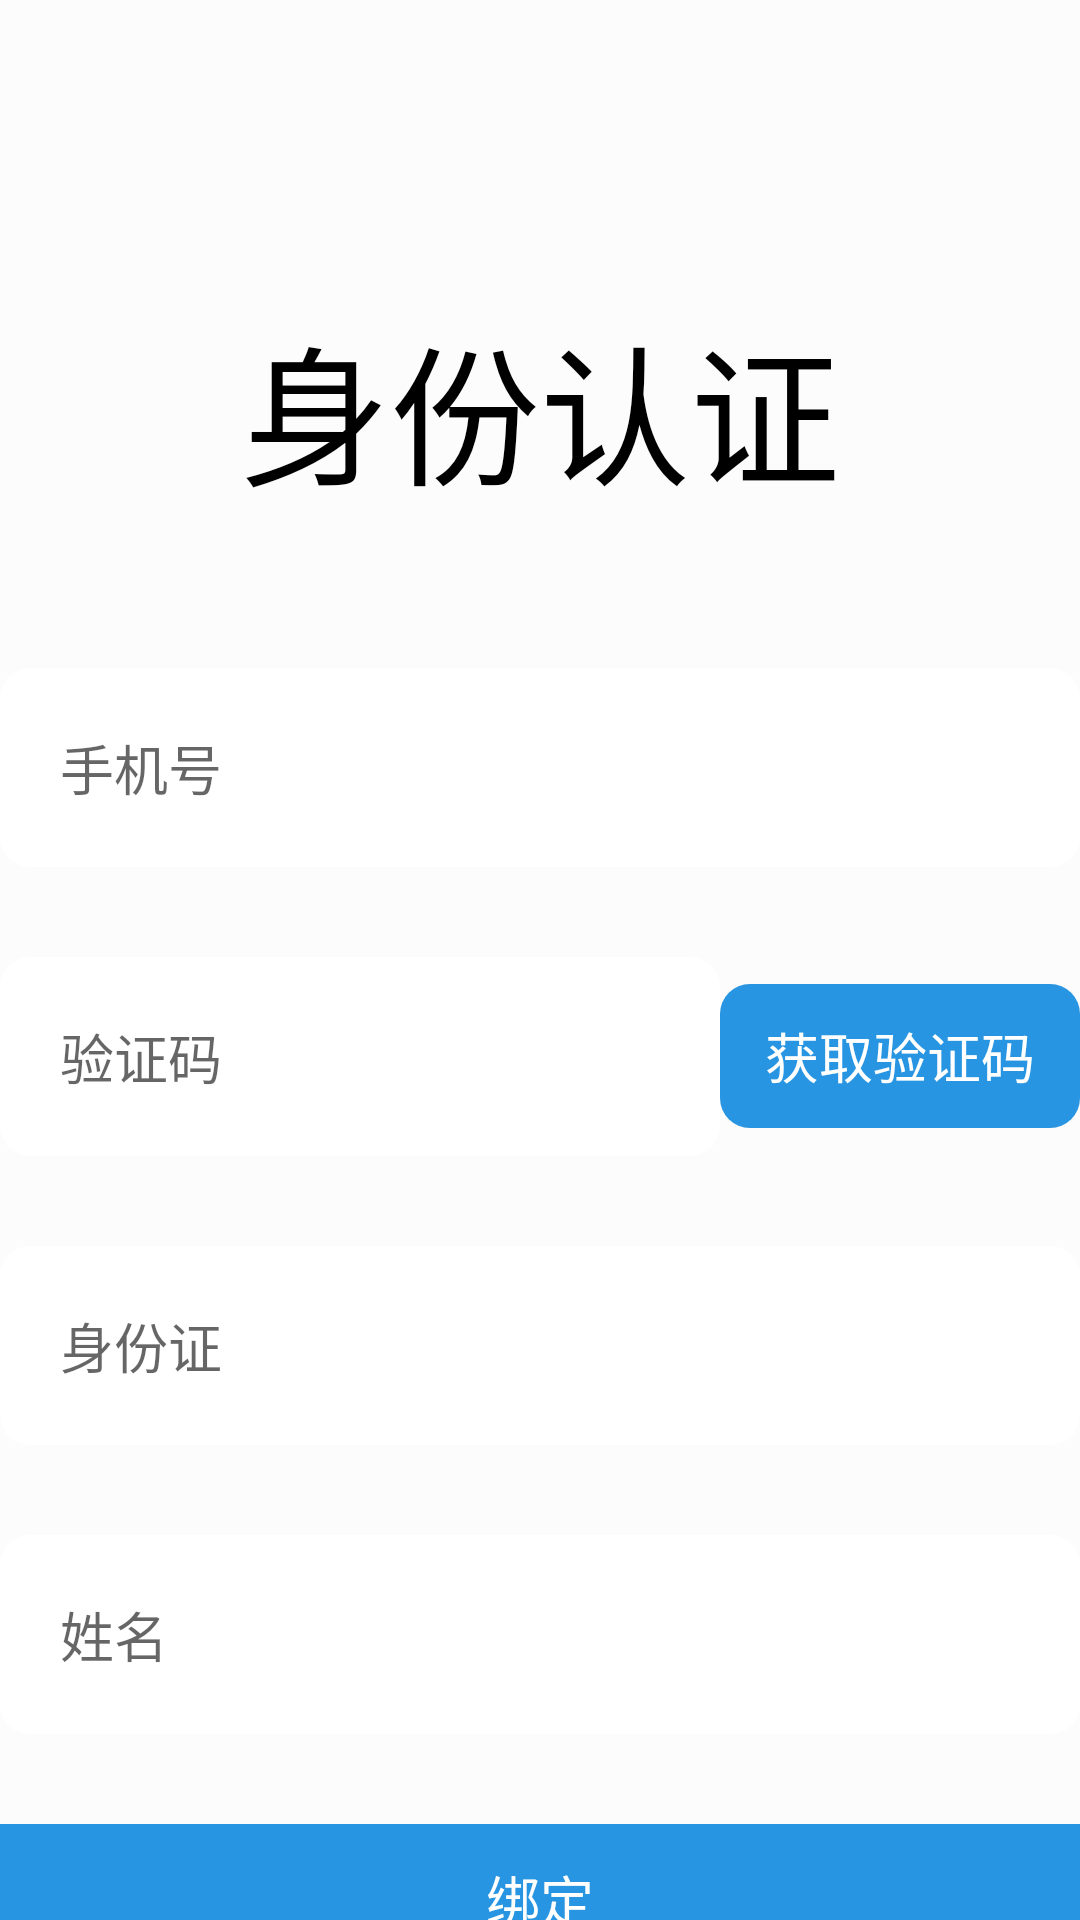

Reconstruct the res/layout file that produces this screen, plus the resources it refers to.
<!-- AndroidManifest.xml: application theme AppTheme -->
<!-- res/layout/activity_identity.xml -->
<?xml version="1.0" encoding="utf-8"?>
<LinearLayout xmlns:android="http://schemas.android.com/apk/res/android"
    xmlns:app="http://schemas.android.com/apk/res-auto"
    xmlns:tools="http://schemas.android.com/tools"
    android:layout_width="match_parent"
    android:layout_height="match_parent"
    android:background="@color/oneUIColor"
    tools:context=".identityActivity">

    <LinearLayout
        android:layout_width="match_parent"
        android:layout_height="match_parent"
        android:orientation="vertical">

        <TextView
            android:id="@+id/loginBlank1"
            android:layout_width="match_parent"
            android:layout_height="100dp"
            android:textAlignment="textStart"
            android:textColor="@color/colorDisplayFont"
            android:textSize="30sp" />

        <TextView
            android:id="@+id/identifyboard"
            android:layout_width="match_parent"
            android:layout_height="wrap_content"
            android:fontFamily="cursive"
            android:text="@string/manIdentify"
            android:textAlignment="center"
            android:textColor="@color/colorDisplayFont"
            android:textSize="50sp" />

        <TextView
            android:id="@+id/loginBlank2"
            android:layout_width="match_parent"
            android:layout_height="50dp"
            android:textAlignment="textStart"
            android:textColor="@color/colorDisplayFont"
            android:textSize="30sp" />

        <LinearLayout
            android:layout_width="match_parent"
            android:layout_height="wrap_content"
            android:orientation="horizontal">

            <EditText
                android:id="@+id/identifyphoneEdit"
                android:layout_width="match_parent"
                android:layout_height="match_parent"
                android:layout_weight="1"
                android:ems="10"
                android:hint="@string/phoneNum"
                android:inputType="phone"
                android:padding="20dp"
                android:background="@drawable/shape_corner"
                android:selectAllOnFocus="true"
                android:singleLine="false" />
        </LinearLayout>

        <TextView
            android:id="@+id/loginBlank23"
            android:layout_width="match_parent"
            android:layout_height="30dp" />

        <LinearLayout
            android:layout_width="match_parent"
            android:layout_height="wrap_content"
            android:orientation="horizontal">

            <EditText
                android:id="@+id/identifysendCodeEdit"
                android:layout_width="wrap_content"
                android:layout_height="wrap_content"
                android:layout_weight="1"
                android:ems="10"
                android:hint="@string/sendCode"
                android:inputType="number"
                android:padding="20dp"
                android:background="@drawable/shape_corner"
                android:selectAllOnFocus="true"
                android:singleLine="true" />

            <Button
                android:id="@+id/identifysendCodeGet"
                android:layout_width="wrap_content"
                android:layout_height="wrap_content"
                android:layout_gravity="center"
                android:layout_weight="1"
                android:background="@drawable/shape_corner_blue"
                android:text="@string/getSendCode"
                android:textColor="@color/colorCriterionFont"
                android:textSize="18sp"
                style="?android:attr/borderlessButtonStyle"/>

        </LinearLayout>

        <TextView
            android:id="@+id/loginBlank25"
            android:layout_width="match_parent"
            android:layout_height="30dp" />

        <LinearLayout
            android:layout_width="match_parent"
            android:layout_height="wrap_content"
            android:orientation="horizontal">

            <EditText
                android:id="@+id/identifyIdEdit"
                android:layout_width="wrap_content"
                android:layout_height="wrap_content"
                android:layout_weight="1"
                android:ems="10"
                android:hint="@string/idCard"
                android:inputType="number"
                android:background="@drawable/shape_corner"
                android:padding="20dp"
                android:selectAllOnFocus="true"
                android:singleLine="true" />
        </LinearLayout>

        <TextView
            android:id="@+id/loginBlank24"
            android:layout_width="match_parent"
            android:layout_height="30dp" />

        <LinearLayout
            android:layout_width="match_parent"
            android:layout_height="wrap_content"
            android:orientation="horizontal">

            <EditText
                android:id="@+id/identifyNameEdit"
                android:layout_width="wrap_content"
                android:layout_height="wrap_content"
                android:layout_weight="1"
                android:ems="10"
                android:hint="@string/name"
                android:inputType="text"
                android:background="@drawable/shape_corner"
                android:padding="20dp"
                android:selectAllOnFocus="true"
                android:singleLine="true" />
        </LinearLayout>


        <TextView
            android:id="@+id/loginBlank26"
            android:layout_width="match_parent"
            android:layout_height="30dp" />

        <Button
            android:id="@+id/identifyButton"
            android:layout_width="400dp"
            android:layout_height="50dp"
            android:layout_gravity="center"
            android:background="@drawable/shape_corner_blue"
            android:text="@string/bind"
            android:textColor="@color/colorCriterionFont"
            android:textSize="18sp"
            style="?android:attr/borderlessButtonStyle"/>
    </LinearLayout>
</LinearLayout>
<!-- resources referenced by this layout -->
<resources>
  <color name="colorCriterionFont">#FFFFFF</color>
  <color name="colorDisplayFont">#000000</color>
  <color name="oneUIColor">#FCFCFC</color>
  <!-- drawable shape_corner (drawable) -->
  <?xml version="1.0" encoding="utf-8"?>
  <shape xmlns:android="http://schemas.android.com/apk/res/android">
      <solid android:color="#FFFFFF" />
      <corners android:topLeftRadius="10dp"
          android:topRightRadius="10dp"
          android:bottomRightRadius="10dp"
          android:bottomLeftRadius="10dp"/>
  
     
  </shape>
  <!-- drawable shape_corner_blue (drawable) -->
  <?xml version="1.0" encoding="utf-8"?>
  <shape xmlns:android="http://schemas.android.com/apk/res/android" >
      <solid android:color="#2795e1" />
      <corners android:topLeftRadius="10dp"
          android:topRightRadius="10dp"
          android:bottomRightRadius="10dp"
          android:bottomLeftRadius="10dp"/>
      
  
  </shape>
  <string name="bind">绑定</string>
  <string name="getSendCode">获取验证码</string>
  <string name="idCard">身份证</string>
  <string name="manIdentify">身份认证</string>
  <string name="name">姓名</string>
  <string name="phoneNum">手机号</string>
  <string name="sendCode">验证码</string>
  <style name="AppTheme" parent="Theme.AppCompat.Light.DarkActionBar">
          
          <item name="android:windowTranslucentStatus">false</item>
          <item name="android:windowTranslucentNavigation">true</item>
          
          <item name="android:statusBarColor">@android:color/transparent</item>
          <item name="colorPrimary">#2795e1</item>
          <item name="colorPrimaryDark">#2795e1</item>
          <item name="colorAccent">#2795e1</item>
          <item name="windowNoTitle">true</item>
  
      </style>
</resources>
